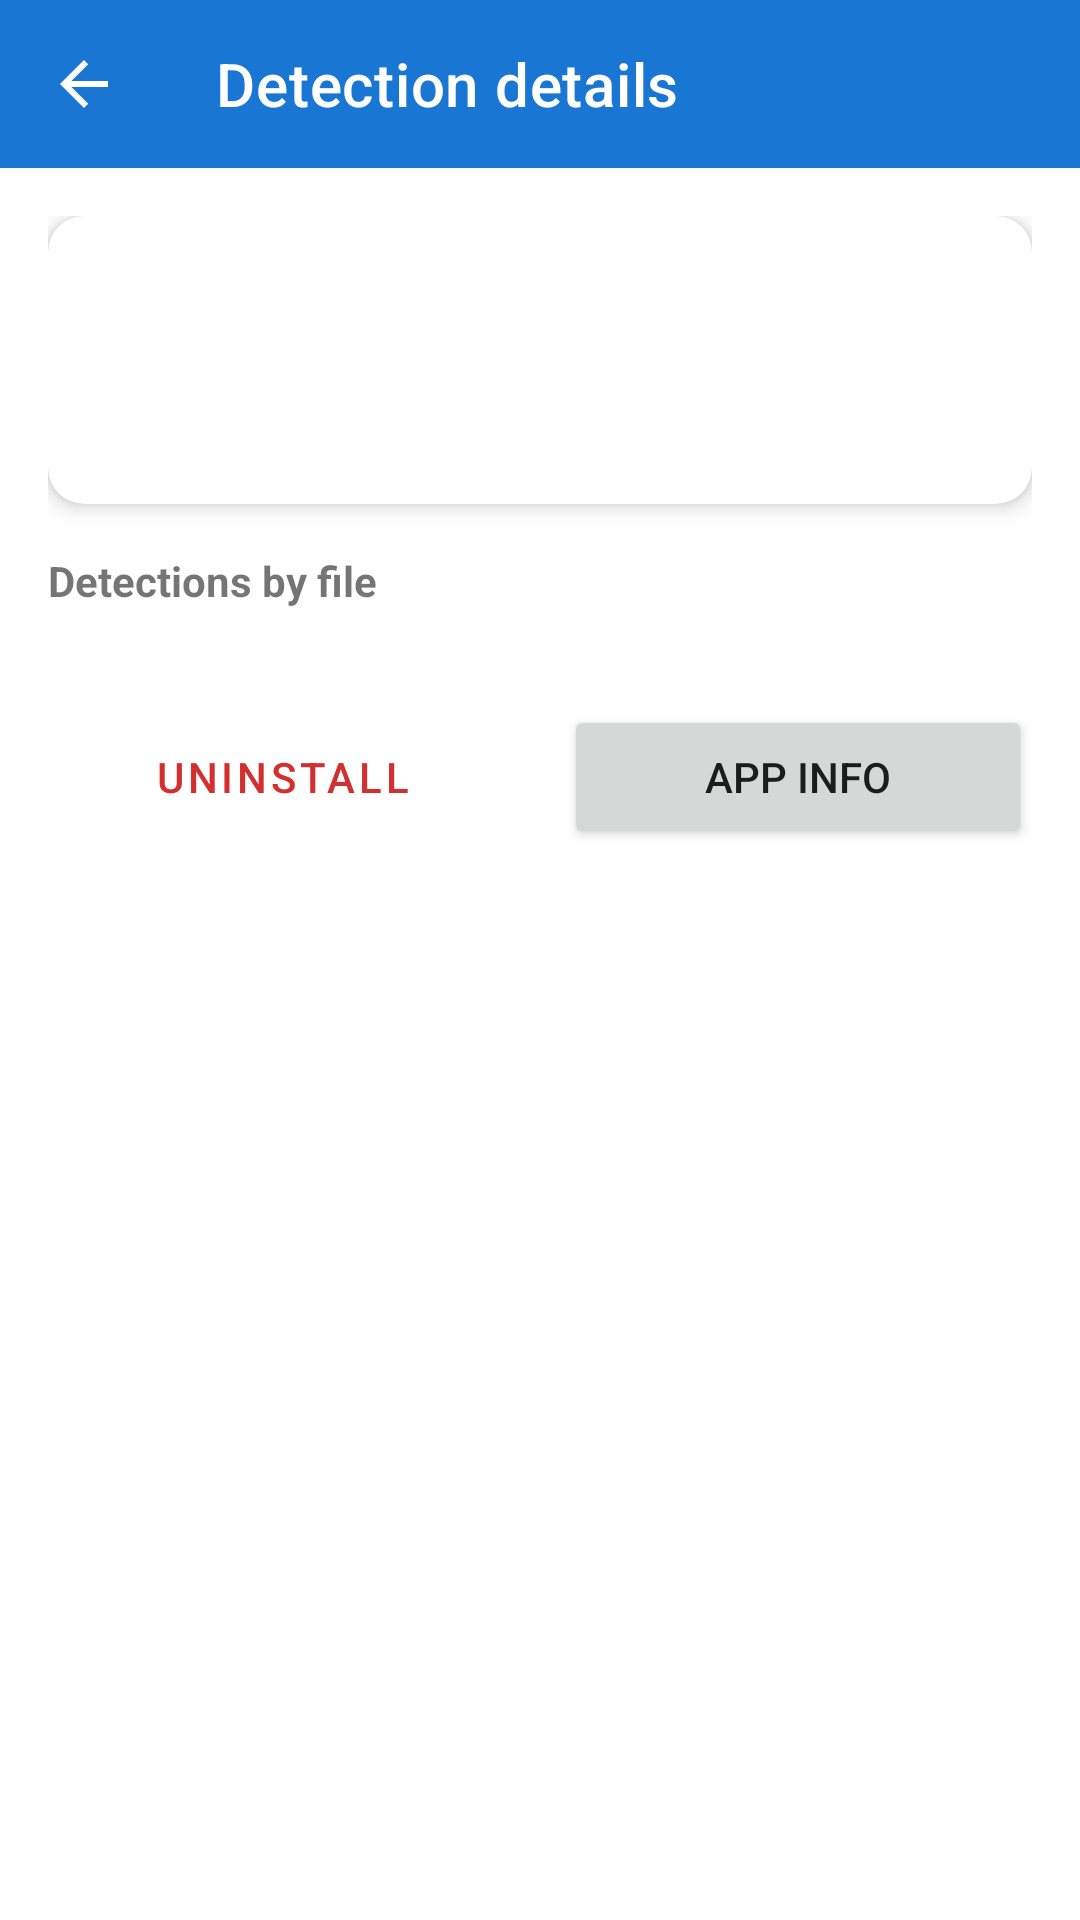

Write the Android layout XML for this screen, with the resource values it uses.
<!-- AndroidManifest.xml: application theme Theme.YaraXSample -->
<!-- res/layout/activity_threat_detail.xml -->
<?xml version="1.0" encoding="utf-8"?>
<LinearLayout xmlns:android="http://schemas.android.com/apk/res/android"
    xmlns:app="http://schemas.android.com/apk/res-auto"
    xmlns:tools="http://schemas.android.com/tools"
    android:layout_width="match_parent"
    android:layout_height="match_parent"
    android:orientation="vertical"
    tools:context=".ThreatDetailActivity">

    <com.google.android.material.appbar.MaterialToolbar
        android:id="@+id/toolbar"
        android:layout_width="match_parent"
        android:layout_height="?attr/actionBarSize"
        android:background="?attr/colorPrimary"
        app:title="@string/threat_details"
        app:titleTextColor="@android:color/white"
        app:navigationIcon="?attr/homeAsUpIndicator"
        app:navigationIconTint="@android:color/white" />

    <androidx.core.widget.NestedScrollView
        android:layout_width="match_parent"
        android:layout_height="match_parent">

        <LinearLayout
            android:layout_width="match_parent"
            android:layout_height="wrap_content"
            android:orientation="vertical"
            android:padding="16dp">

            <com.google.android.material.card.MaterialCardView
                android:layout_width="match_parent"
                android:layout_height="wrap_content"
                android:layout_marginBottom="16dp"
                app:cardCornerRadius="12dp"
                app:cardElevation="4dp">

                <LinearLayout
                    android:layout_width="match_parent"
                    android:layout_height="wrap_content"
                    android:orientation="horizontal"
                    android:padding="16dp"
                    android:gravity="center_vertical">

                    <ImageView
                        android:id="@+id/appIcon"
                        android:layout_width="64dp"
                        android:layout_height="64dp"
                        android:contentDescription="@null"
                        android:scaleType="centerCrop" />

                    <LinearLayout
                        android:layout_width="0dp"
                        android:layout_height="wrap_content"
                        android:layout_weight="1"
                        android:orientation="vertical"
                        android:layout_marginStart="16dp">

                        <TextView
                            android:id="@+id/appNameText"
                            android:layout_width="match_parent"
                            android:layout_height="wrap_content"
                            android:textSize="18sp"
                            android:textStyle="bold"
                            tools:text="Example App" />

                        <TextView
                            android:id="@+id/packageText"
                            android:layout_width="match_parent"
                            android:layout_height="wrap_content"
                            android:textSize="14sp"
                            android:textColor="?android:attr/textColorSecondary"
                            tools:text="com.example.app" />
                    </LinearLayout>
                </LinearLayout>
            </com.google.android.material.card.MaterialCardView>

            <TextView
                android:layout_width="match_parent"
                android:layout_height="wrap_content"
                android:text="@string/detections_by_file"
                android:textStyle="bold"
                android:textSize="14sp"
                android:layout_marginBottom="8dp" />

            <androidx.recyclerview.widget.RecyclerView
                android:id="@+id/detectionsList"
                android:layout_width="match_parent"
                android:layout_height="wrap_content"
                android:nestedScrollingEnabled="false"
                android:layout_marginBottom="24dp" />

            <LinearLayout
                android:layout_width="match_parent"
                android:layout_height="wrap_content"
                android:orientation="horizontal"
                android:gravity="center">

                <Button
                    android:id="@+id/uninstallButton"
                    style="@style/Widget.MaterialComponents.Button.OutlinedButton"
                    android:layout_width="0dp"
                    android:layout_weight="1"
                    android:layout_height="wrap_content"
                    android:layout_marginEnd="8dp"
                    android:text="@string/uninstall"
                    app:strokeColor="?attr/colorError"
                    android:textColor="?attr/colorError" />

                <Button
                    android:id="@+id/appInfoButton"
                    android:layout_width="0dp"
                    android:layout_weight="1"
                    android:layout_height="wrap_content"
                    android:layout_marginStart="8dp"
                    android:text="@string/app_info" />

            </LinearLayout>

        </LinearLayout>
    </androidx.core.widget.NestedScrollView>

</LinearLayout>
<!-- resources referenced by this layout -->
<resources>
  <string name="app_info">App info</string>
  <string name="detections_by_file">Detections by file</string>
  <string name="threat_details">Detection details</string>
  <string name="uninstall">Uninstall</string>
  <style name="Theme.YaraXSample" parent="Theme.MaterialComponents.DayNight.DarkActionBar">
          <item name="windowActionBar">false</item>
          <item name="windowNoTitle">true</item>
          <item name="colorPrimary">@color/color_primary</item>
          <item name="colorPrimaryVariant">@color/color_primary_dark</item>
          <item name="colorOnPrimary">@android:color/white</item>
          <item name="colorError">@color/error_red</item>
      </style>
  <color name="color_primary">#1976D2</color>
  <color name="color_primary_dark">#1565C0</color>
  <color name="error_red">#D32F2F</color>
</resources>
